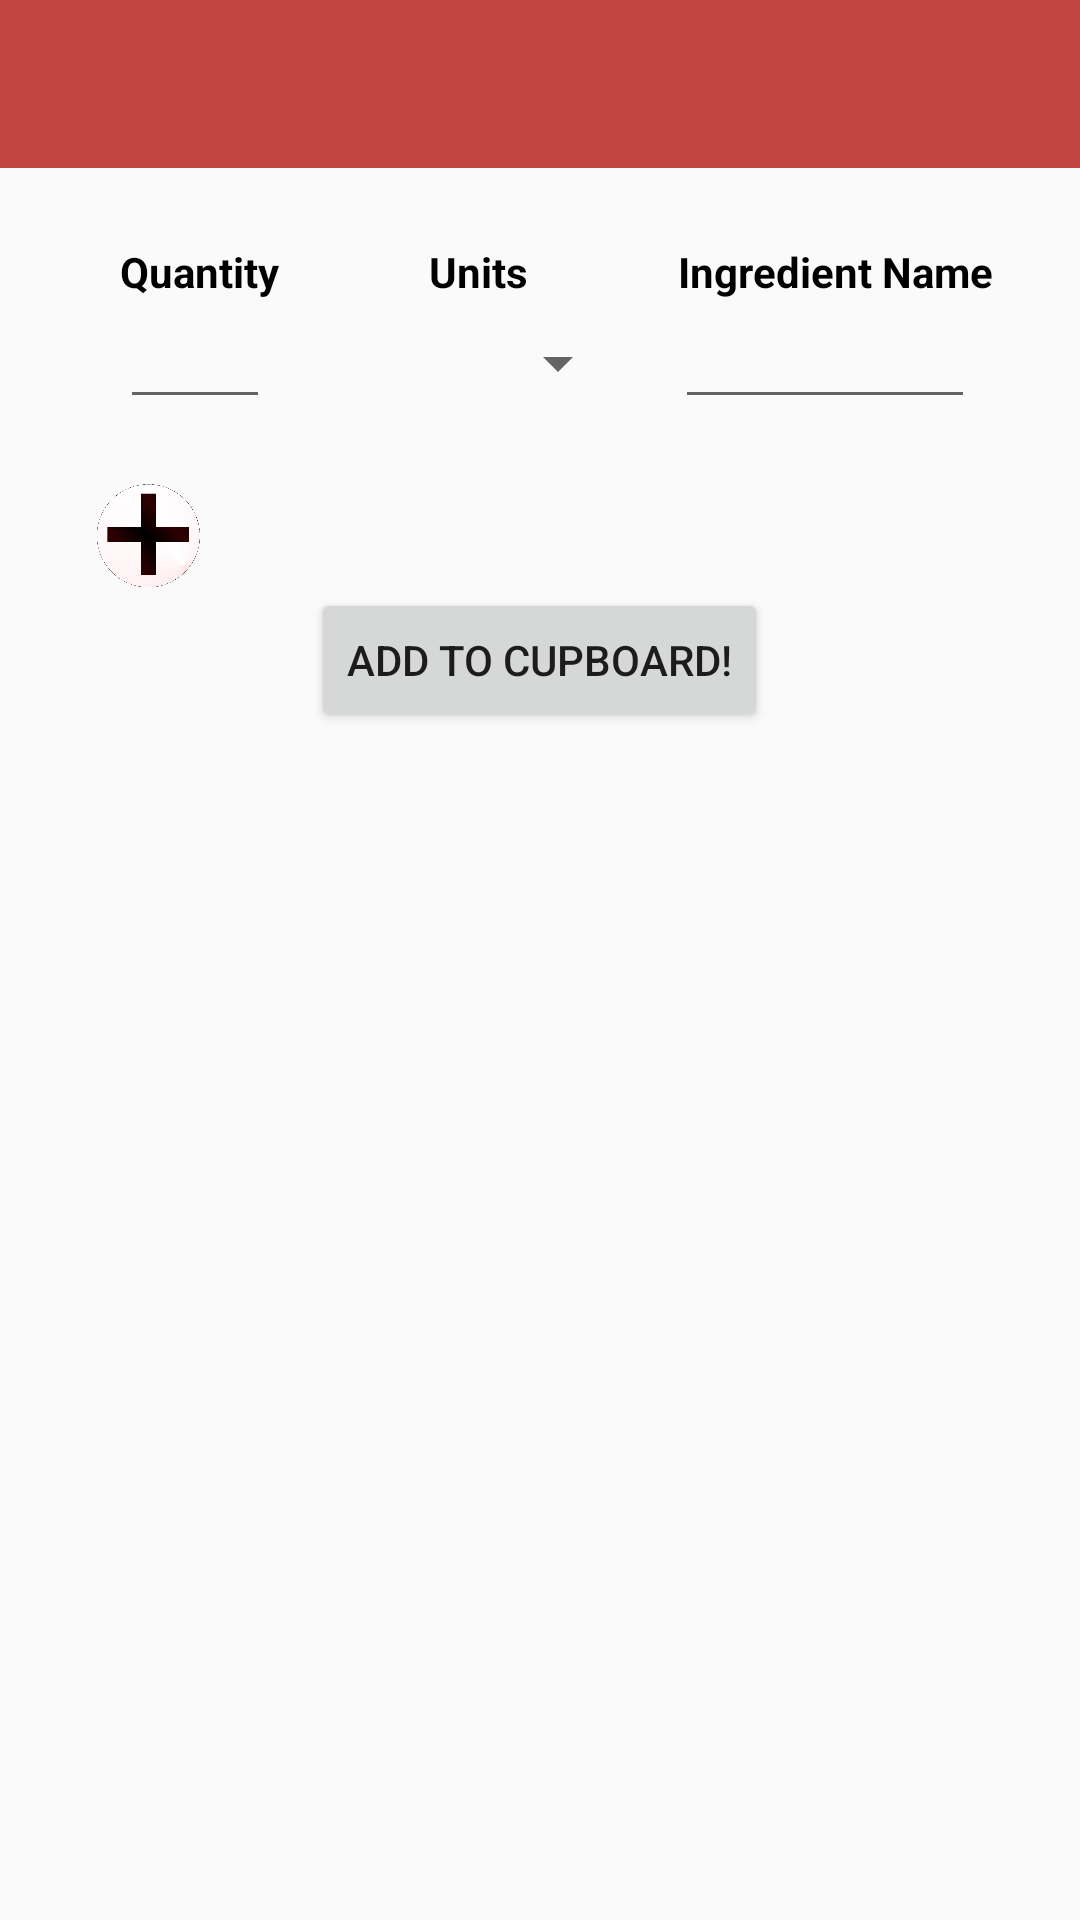

Write the Android layout XML for this screen, with the resource values it uses.
<!-- AndroidManifest.xml: activity theme AppTheme.NoActionBar -->
<!-- res/layout/activity_add_to_cupboard.xml -->
<?xml version="1.0" encoding="utf-8"?>
<RelativeLayout xmlns:android="http://schemas.android.com/apk/res/android"
    xmlns:app="http://schemas.android.com/apk/res-auto"
    xmlns:tools="http://schemas.android.com/tools"
    android:id="@+id/addTClayout"
    android:layout_width="match_parent"
    android:layout_height="match_parent"
    android:fitsSystemWindows="true"
    tools:context="com.android.andrewgarver.recipegrabber.AddToCupboardActivity">

    <android.support.design.widget.AppBarLayout
        android:id="@+id/view"
        android:layout_width="match_parent"
        android:layout_height="wrap_content"
        android:theme="@style/AppTheme.AppBarOverlay">

        <android.support.v7.widget.Toolbar
            android:id="@+id/toolbar"
            android:layout_width="match_parent"
            android:layout_height="?attr/actionBarSize"
            android:background="?attr/colorPrimaryDark"
            app:popupTheme="@style/AppTheme.PopupOverlay" />

    </android.support.design.widget.AppBarLayout>

    <ScrollView
        android:id="@+id/scrollView"
        android:layout_width="fill_parent"
        android:layout_height="fill_parent"
        android:layout_below="@id/view"
        android:fillViewport="true">

        <RelativeLayout
            android:id="@+id/innerLayout"
            android:layout_width="fill_parent"
            android:layout_height="wrap_content">

            <RelativeLayout
                android:id="@+id/headers"
                android:layout_width="fill_parent"
                android:layout_height="wrap_content">

                <TextView
                    android:id="@+id/ingHeader"
                    android:layout_width="wrap_content"
                    android:layout_height="wrap_content"
                    android:layout_marginLeft="40dp"
                    android:layout_marginTop="25dp"
                    android:text="Quantity"
                    android:textAppearance="?android:attr/textAppearanceSmall"
                    android:textColor="@color/black"
                    android:textStyle="bold" />

                <TextView
                    android:id="@+id/unitText"
                    android:layout_width="wrap_content"
                    android:layout_height="wrap_content"
                    android:layout_alignTop="@+id/ingHeader"
                    android:layout_toRightOf="@+id/ingHeader"
                    android:paddingLeft="50dp"
                    android:text="Units"
                    android:textAppearance="?android:attr/textAppearanceSmall"
                    android:textColor="@color/black"
                    android:textStyle="bold" />

                <TextView
                    android:id="@+id/nameText"
                    android:layout_width="wrap_content"
                    android:layout_height="wrap_content"
                    android:layout_alignTop="@id/unitText"
                    android:layout_toRightOf="@+id/unitText"
                    android:paddingLeft="50dp"
                    android:text="Ingredient Name"
                    android:textAppearance="?android:attr/textAppearanceSmall"
                    android:textColor="@color/black"
                    android:textStyle="bold" />
            </RelativeLayout>


            <RelativeLayout
                android:id="@+id/input"
                android:layout_width="fill_parent"
                android:layout_height="wrap_content"
                android:layout_alignParentStart="true"
                android:layout_alignParentTop="true">

                <EditText
                    android:id="@+id/ingQuant"
                    android:layout_width="50dp"
                    android:layout_height="wrap_content"
                    android:layout_alignParentStart="true"
                    android:layout_marginStart="40dp"
                    android:layout_marginTop="45dp"
                    android:ems="10"
                    android:inputType="number"
                    android:lines="1"
                    android:singleLine="true"
                    android:textAppearance="?android:attr/textAppearanceListItemSmall" />

                <Spinner
                    android:id="@+id/ingUnit"
                    android:layout_width="100dp"
                    android:layout_height="40dp"
                    android:layout_alignTop="@+id/ingQuant"
                    android:layout_marginLeft="20dp"
                    android:layout_toRightOf="@+id/ingQuant"
                    android:entries="@array/metrics"
                    android:spinnerMode="dropdown" />

                <EditText
                    android:id="@+id/ingName"
                    android:layout_width="100dp"
                    android:layout_height="wrap_content"
                    android:layout_alignTop="@+id/ingQuant"
                    android:layout_marginStart="15dp"
                    android:layout_toEndOf="@+id/ingUnit"
                    android:ems="10"
                    android:inputType="text"
                    android:lines="1"
                    android:singleLine="true"
                    android:textAppearance="?android:attr/textAppearanceListItemSmall" />
            </RelativeLayout>

            <LinearLayout
                android:id="@+id/container"
                android:layout_width="match_parent"
                android:layout_height="wrap_content"
                android:layout_below="@id/input"
                android:orientation="vertical"></LinearLayout>

            <ImageButton
                android:id="@+id/addMore"
                android:layout_width="35dp"
                android:layout_height="35dp"
                android:layout_alignParentStart="true"
                android:layout_below="@+id/container"
                android:layout_gravity="end|bottom"
                android:layout_marginStart="32dp"
                android:layout_marginTop="20dp"
                android:adjustViewBounds="true"
                android:background="@null"
                android:baselineAligned="false"
                android:clickable="true"
                android:contentDescription="Add More Ingredients"
                android:contextClickable="false"
                android:cropToPadding="false"
                android:nestedScrollingEnabled="false"
                android:scaleType="fitCenter"
                android:src="@drawable/add" />

            <Button
                android:id="@+id/addIng"
                android:layout_width="wrap_content"
                android:layout_height="wrap_content"
                android:layout_below="@+id/addMore"
                android:layout_centerHorizontal="true"
                android:singleLine="false"
                android:text="Add to Cupboard!" />
        </RelativeLayout>
    </ScrollView>
</RelativeLayout>
<!-- resources referenced by this layout -->
<resources>
  <color name="black">#000000</color>
  <!-- drawable add: png bitmap (drawable, 140127 bytes) -->
  <style name="AppTheme.AppBarOverlay" parent="ThemeOverlay.AppCompat.Dark.ActionBar" />
  <style name="AppTheme.PopupOverlay" parent="ThemeOverlay.AppCompat.Light" />
  <style name="AppTheme.NoActionBar">
          <item name="windowActionBar">false</item>
          <item name="windowNoTitle">true</item>
      </style>
</resources>
